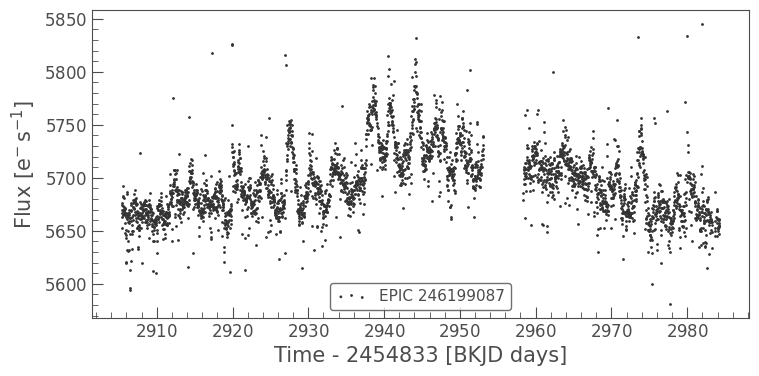

The file beside this chart, header and first rows:
time, flux, flux_err, centroid_col, centroid_row, cadenceno, quality
2905, 5658, 4.798, 992.4, 26.7, 136855, 524288
2905, 5674, 4.799, 992.4, 26.72, 136856, 0
2905, 5670, 4.796, 992.4, 26.75, 136857, 0
2905, 5677, 4.797, 992.3, 26.77, 136858, 0
2905, 5685, 4.798, 992.3, 26.79, 136859, 0
2905, 5685, 4.798, 992.3, 26.81, 136860, 0
2905, 5693, 4.798, 992.2, 26.84, 136861, 0
2906, 5694, 4.798, 992.2, 26.87, 136862, 0
2906, 5703, 4.799, 992.2, 26.89, 136863, 0
2906, 5670, 4.799, 992.4, 26.68, 136865, 0
2906, 5680, 4.797, 992.4, 26.71, 136866, 0
2906, 5677, 4.798, 992.3, 26.74, 136867, 0
2906, 5681, 4.798, 992.3, 26.78, 136868, 0
2906, 5680, 4.796, 992.2, 26.81, 136869, 0
2906, 5678, 4.797, 992.2, 26.84, 136870, 0
2906, 5691, 4.797, 992.2, 26.87, 136871, 0
2906, 5678, 4.796, 992.1, 26.9, 136872, 0
2906, 5676, 4.797, 992.1, 26.93, 136873, 0
2906, 5667, 4.796, 992, 26.95, 136874, 0
2906, 5658, 4.794, 992, 26.98, 136875, 0
2906, 5677, 4.797, 992.3, 26.75, 136877, 0
2906, 5672, 4.797, 992.3, 26.79, 136878, 0
2906, 5680, 4.796, 992.2, 26.82, 136879, 0
2906, 5675, 4.795, 992.2, 26.84, 136880, 0
2906, 5670, 4.794, 992.1, 26.86, 136881, 0
2906, 5654, 4.795, 992.1, 26.89, 136882, 0
2906, 5659, 4.795, 992.1, 26.92, 136883, 0
2906, 5651, 4.793, 992, 26.95, 136884, 0
2906, 5628, 4.792, 992, 26.98, 136885, 0
2906, 5629, 4.792, 991.9, 27, 136886, 0
2906, 5641, 4.793, 991.9, 27.03, 136887, 0
2906, 5671, 4.797, 992.3, 26.75, 136889, 0
2906, 5668, 4.797, 992.2, 26.78, 136890, 0
2906, 5693, 4.799, 992.2, 26.81, 136891, 0
2906, 5691, 4.797, 992.2, 26.83, 136892, 0
2906, 5672, 4.794, 992.1, 26.86, 136893, 0
2906, 5668, 4.796, 992.1, 26.89, 136894, 0
2906, 5664, 4.796, 992, 26.91, 136895, 0
2906, 5656, 4.795, 992, 26.93, 136896, 0
2906, 5646, 4.795, 992, 26.96, 136897, 0
2906, 5637, 4.795, 991.9, 26.99, 136898, 0
2906, 5636, 4.795, 991.9, 27.02, 136899, 0
2906, 5662, 4.796, 992.3, 26.69, 136901, 0
2906, 5671, 4.795, 992.3, 26.72, 136902, 0
2906, 5672, 4.798, 992.3, 26.75, 136903, 0
2906, 5665, 4.798, 992.2, 26.78, 136904, 0
2906, 5675, 4.796, 992.2, 26.8, 136905, 0
2906, 5667, 4.797, 992.1, 26.83, 136906, 0
2906, 5667, 4.796, 992.1, 26.86, 136907, 0
2906, 5652, 4.796, 992.1, 26.88, 136908, 0
2906, 5598, 4.792, 992, 26.91, 136909, 0
2907, 5617, 4.795, 992, 26.94, 136910, 0
2907, 5601, 4.79, 991.9, 26.97, 136911, 0
2907, 5681, 4.797, 992.3, 26.69, 136913, 0
2907, 5674, 4.796, 992.3, 26.72, 136914, 0
2907, 5679, 4.798, 992.3, 26.75, 136915, 0
2907, 5673, 4.796, 992.2, 26.78, 136916, 0
2907, 5664, 4.796, 992.2, 26.8, 136917, 0
2907, 5625, 4.794, 992.1, 26.83, 136918, 0
2907, 5636, 4.795, 992.1, 26.86, 136919, 0
... 3,297 more rows
